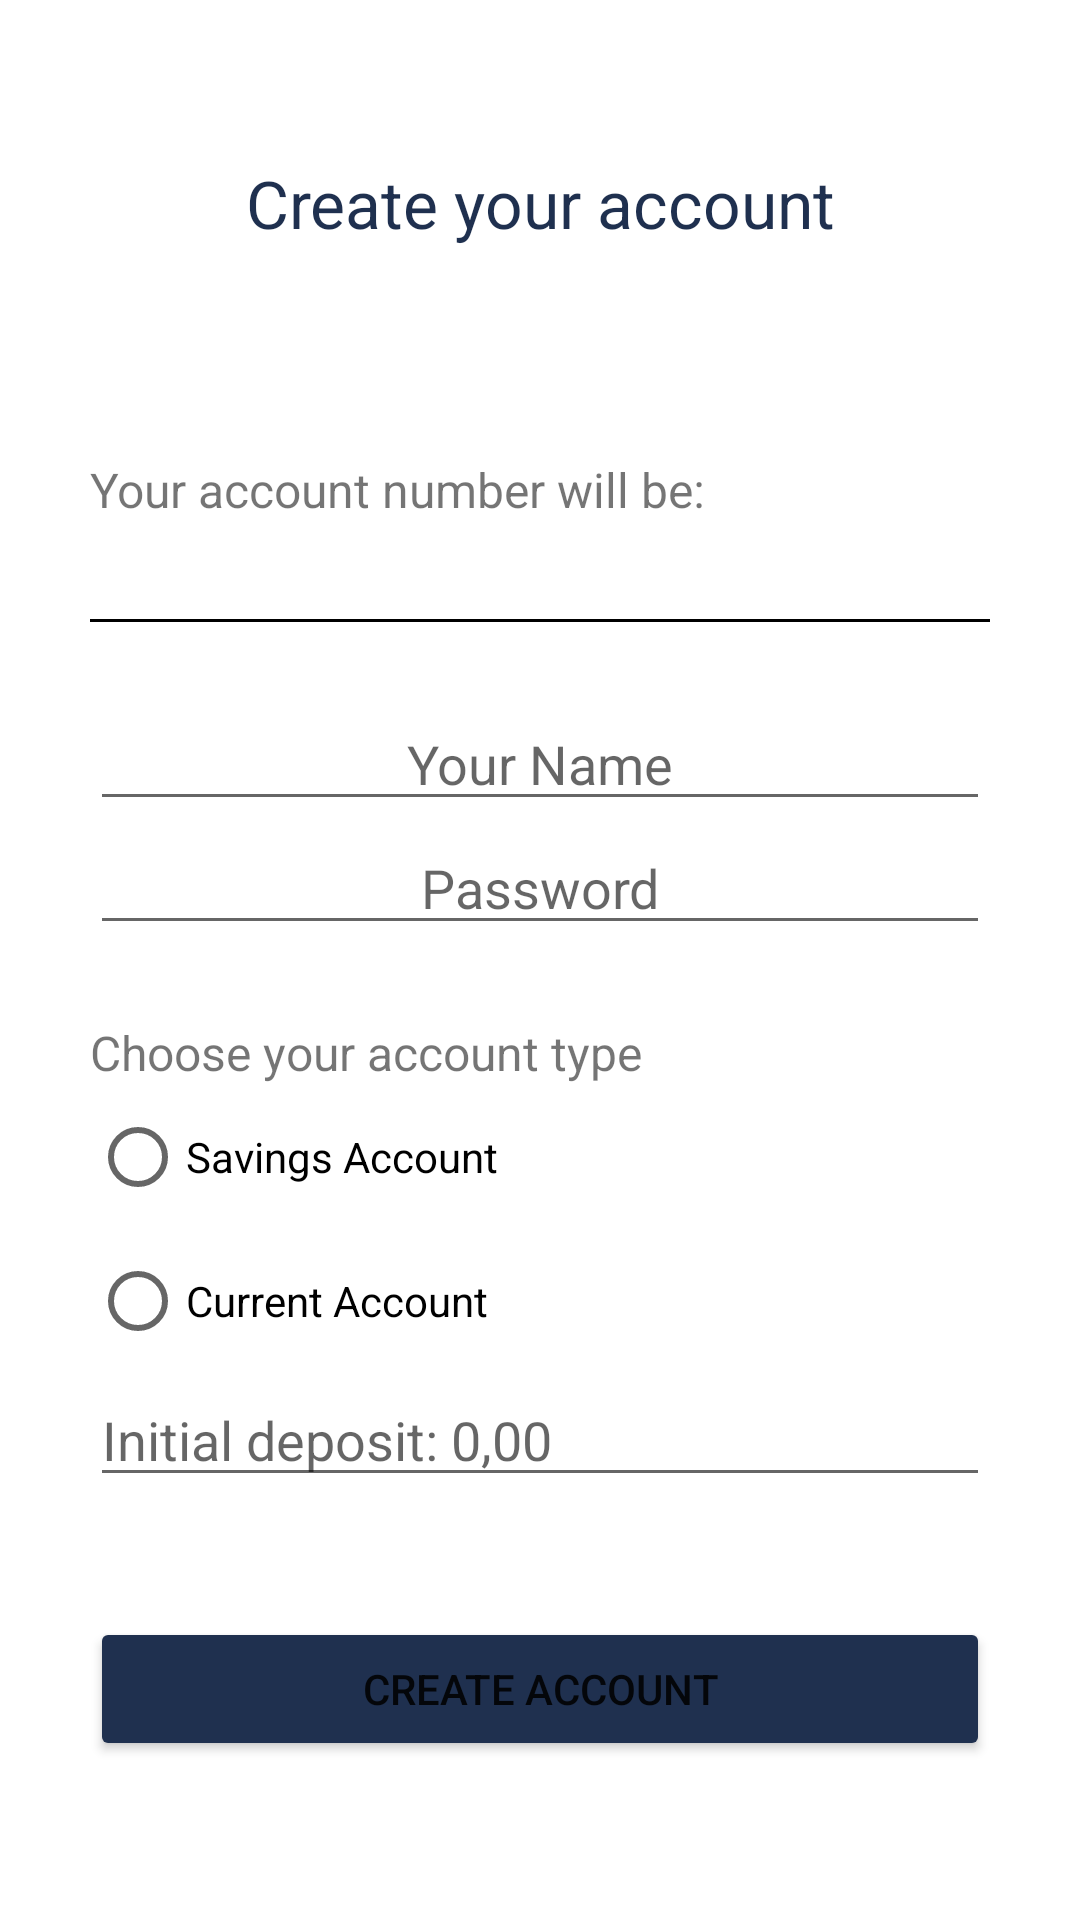

This screen was rendered from an Android layout file. Write that file and the resources it references.
<!-- AndroidManifest.xml: application theme Theme.BankAccountApp -->
<!-- res/layout/activity_create_account.xml -->
<?xml version="1.0" encoding="utf-8"?>

<LinearLayout xmlns:android="http://schemas.android.com/apk/res/android"
    xmlns:app="http://schemas.android.com/apk/res-auto"
    xmlns:tools="http://schemas.android.com/tools"
    android:layout_width="match_parent"
    android:layout_height="match_parent"
    android:orientation="vertical"
    android:gravity="center"
    android:paddingStart="30dp"
    android:paddingEnd="30dp"
    tools:context=".CreateAccountActivity">

    <TextView
        android:layout_width="match_parent"
        android:layout_height="wrap_content"
        android:layout_marginBottom="70dp"
        android:textAlignment="center"
        android:textSize="22sp"
        android:textColor="@color/gray_blue"
        android:text="@string/create_your_account"/>

    <TextView
        android:layout_width="match_parent"
        android:layout_height="wrap_content"
        android:text="@string/your_account_number"
        android:textSize="16sp" />

    <TextView
        android:id="@+id/accountCreation"
        android:layout_width="match_parent"
        android:layout_height="wrap_content"
        android:gravity="center"
        android:textSize="24sp"
        android:clickable="false" />

    <View
        android:layout_width="match_parent"
        android:layout_height="1dp"
        android:background="@color/black"
        android:layout_marginBottom="25dp" />

    <EditText
        android:id="@+id/nameCreation"
        android:layout_width="match_parent"
        android:layout_height="wrap_content"
        android:textAlignment="center"
        android:inputType="text"
        android:hint="@string/name_text" />

    <EditText
        android:id="@+id/passwordCreation"
        android:layout_width="match_parent"
        android:layout_height="wrap_content"
        android:textAlignment="center"
        android:layout_marginBottom="25dp"
        android:inputType="textPassword"
        android:hint="@string/password_text" />

    <TextView
        android:layout_width="match_parent"
        android:layout_height="wrap_content"
        android:text="@string/choose_account_type"
        android:textSize="16sp"/>

    <RadioGroup
        android:layout_width="match_parent"
        android:layout_height="wrap_content"
        android:orientation="vertical"
         >

        <RadioButton
            android:id="@+id/chooseSavings"
            android:layout_width="match_parent"
            android:layout_height="wrap_content"
            android:text="@string/savings_account"/>

        <RadioButton
            android:id="@+id/chooseCurrent"
            android:layout_width="match_parent"
            android:layout_height="wrap_content"
            android:text="@string/current_account"/>

    </RadioGroup>

    <EditText
        android:id="@+id/initialDeposit"
        android:layout_width="match_parent"
        android:layout_height="wrap_content"
        android:layout_marginBottom="40dp"
        android:inputType="number"
        android:hint="@string/initial_deposit"
        android:autofillHints="null" />

    <Button
        android:id="@+id/createAccountButton"
        android:layout_width="match_parent"
        android:layout_height="wrap_content"
        android:backgroundTint="@color/gray_blue"
        android:text="@string/create_account_button_label"
        android:clickable="true"
        android:focusable="true"/>

</LinearLayout>
<!-- resources referenced by this layout -->
<resources>
  <color name="black">#FF000000</color>
  <color name="gray_blue">#1F304F</color>
  <string name="choose_account_type">Choose your account type</string>
  <string name="create_account_button_label">Create Account</string>
  <string name="create_your_account">Create your account</string>
  <string name="current_account">Current Account</string>
  <string name="initial_deposit">Initial deposit: 0,00</string>
  <string name="name_text">Your Name</string>
  <string name="password_text">Password</string>
  <string name="savings_account">Savings Account</string>
  <string name="your_account_number">Your account number will be:</string>
  <style name="Theme.BankAccountApp" parent="Theme.MaterialComponents.DayNight.DarkActionBar">
          
          <item name="colorPrimary">@color/purple_500</item>
          <item name="colorPrimaryVariant">@color/purple_700</item>
          <item name="colorOnPrimary">@color/white</item>
          
          <item name="colorSecondary">@color/teal_200</item>
          <item name="colorSecondaryVariant">@color/teal_700</item>
          <item name="colorOnSecondary">@color/black</item>
          
          <item name="android:statusBarColor" tools:targetApi="l">?attr/colorPrimaryVariant</item>
          
      </style>
  <color name="purple_500">#FF6200EE</color>
  <color name="purple_700">#FF3700B3</color>
  <color name="white">#FFFFFFFF</color>
  <color name="teal_200">#FF03DAC5</color>
  <color name="teal_700">#FF018786</color>
</resources>
